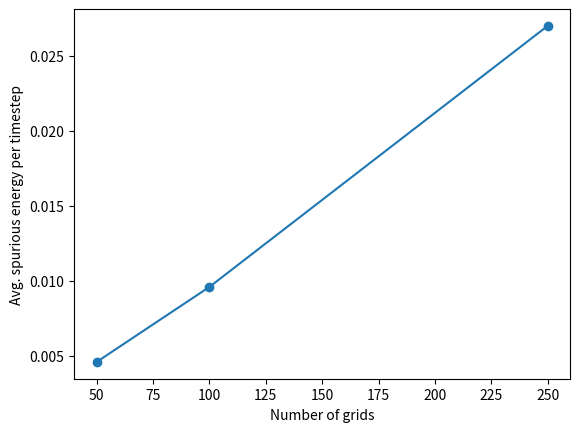

This figure's Python source:
import matplotlib.pyplot as plt

grid = [50, 100, 250]
spE = [0.0046, 0.0096, 0.027]

plt.plot(grid, spE, marker='o')

plt.xlabel('Number of grids')
plt.ylabel('Avg. spurious energy per timestep')

#plt.legend()
plt.show()
